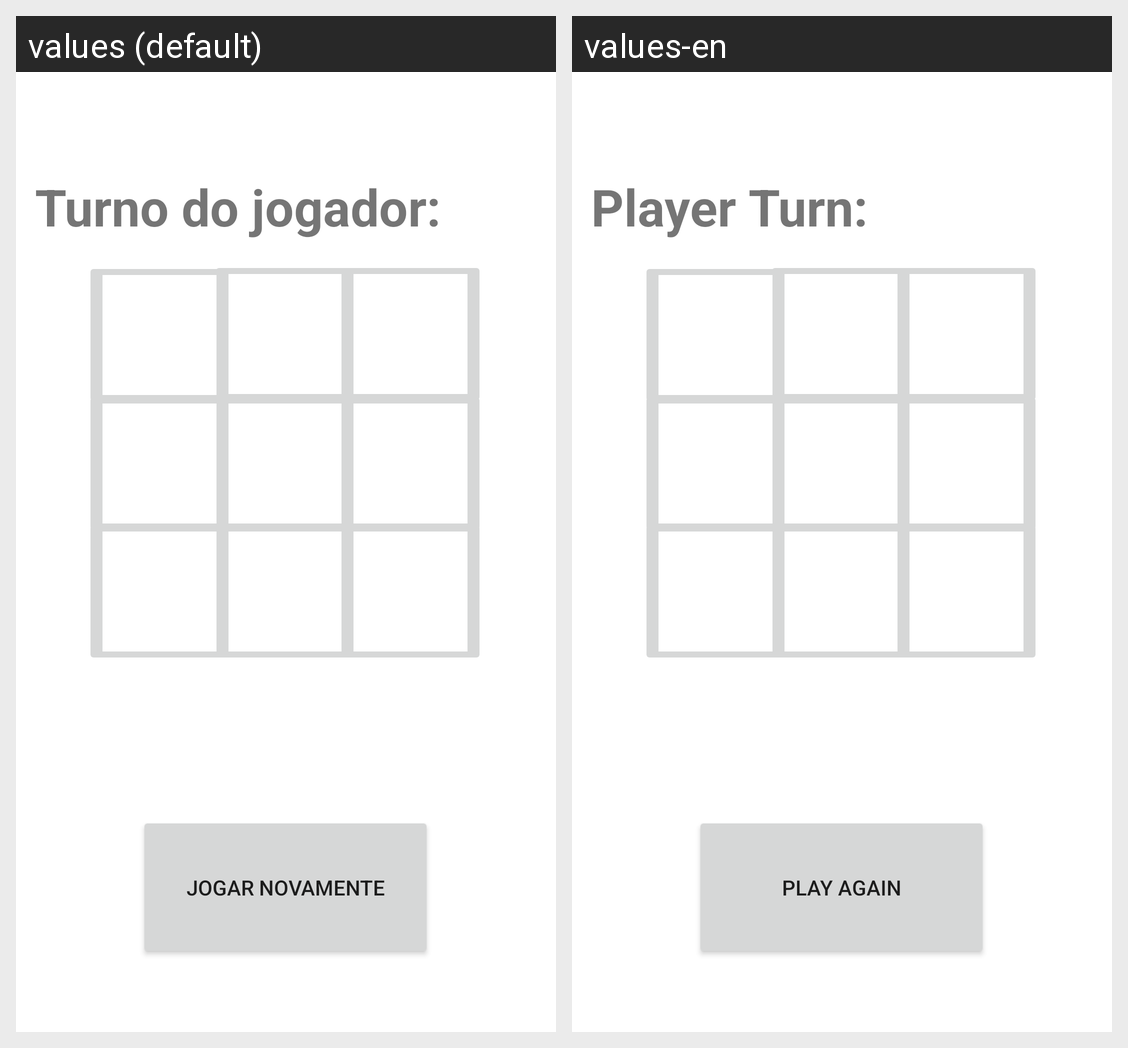

The same Android screen rendered under two of its app's locales, left to right. List the strings drawn on it with the default value and each locale's translation.
Android screen res/layout/activity_game.xml rendered under 2 locales, left to right: values (default), values-en. Device: Nexus 5 (rendered at 1080×1920; each locale shown at half size, 540×960, under a caption strip naming it); theme Theme.JogoDaVelha.
Strings drawn on this screen, with the default value and each locale's value (text and hints the layout hard-codes, and strings that could not be matched under every locale, appear in the picture but are not listed):

play_again_buttom_label
  values: Jogar Novamente
  values-en: Play Again

player_turn_label
  values: Turno do jogador:
  values-en: Player Turn:
